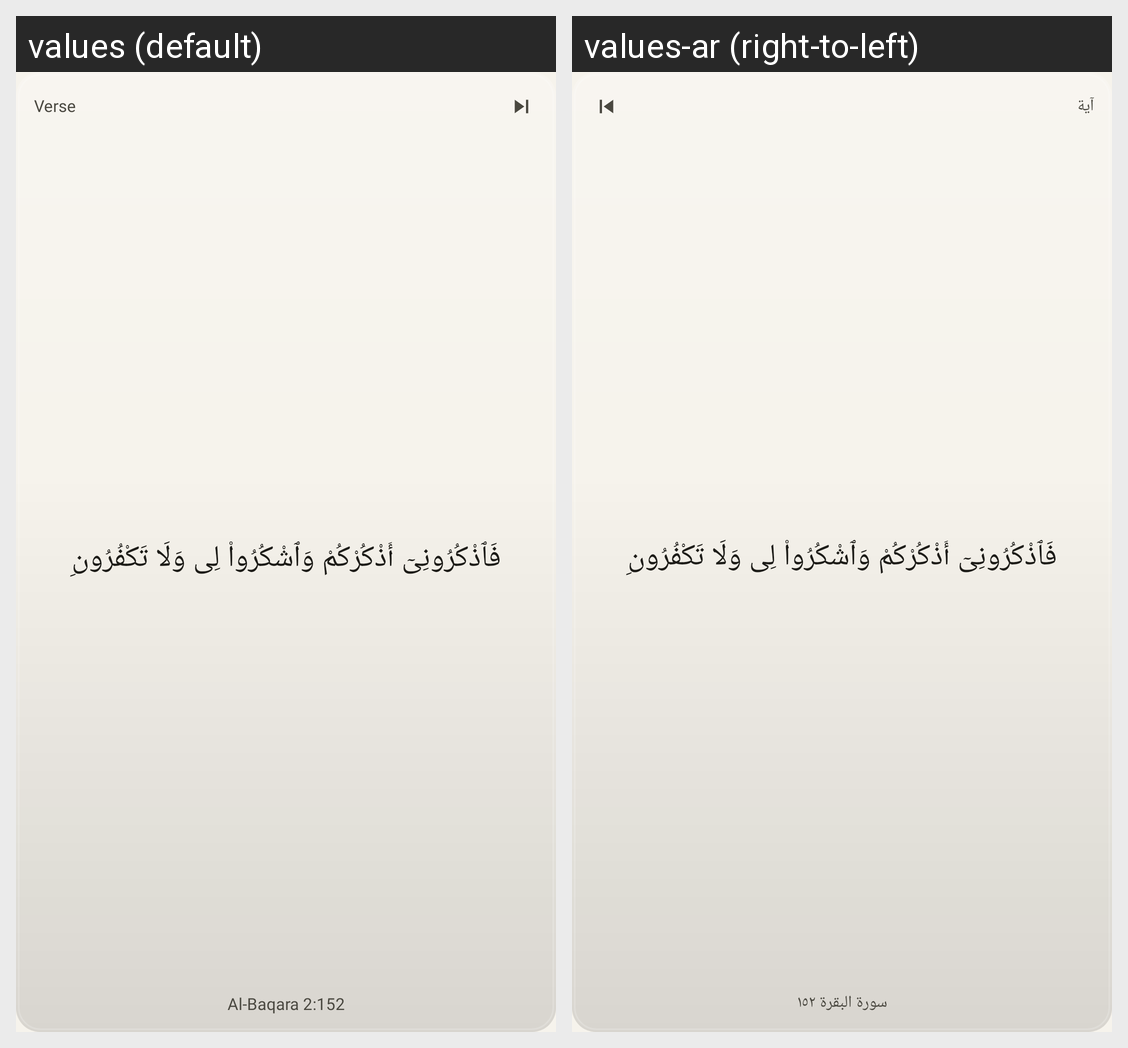

For this localized Android screen grid, give each drawn string resource with its value in every locale shown.
Android screen res/layout/w_content.xml rendered under 2 locales, left to right: values (default), values-ar (right-to-left). Device: Nexus 5 (rendered at 1080×1920; each locale shown at half size, 540×960, under a caption strip naming it); theme Theme.Sakina.
Strings drawn on this screen, with the default value and each locale's value (text and hints the layout hard-codes, and strings that could not be matched under every locale, appear in the picture but are not listed):

w_sample_label_ayah
  values: Verse
  values-ar: آية

w_sample_ayah
  values: فَٱذْكُرُونِىٓ أَذْكُرْكُمْ وَٱشْكُرُوا۟ لِى وَلَا تَكْفُرُونِ
  values-ar: فَٱذْكُرُونِىٓ أَذْكُرْكُمْ وَٱشْكُرُوا۟ لِى وَلَا تَكْفُرُونِ  [not translated; the default value is used]

w_sample_source_ayah
  values: Al-Baqara 2:152
  values-ar: سورة البقرة ١٥٢
